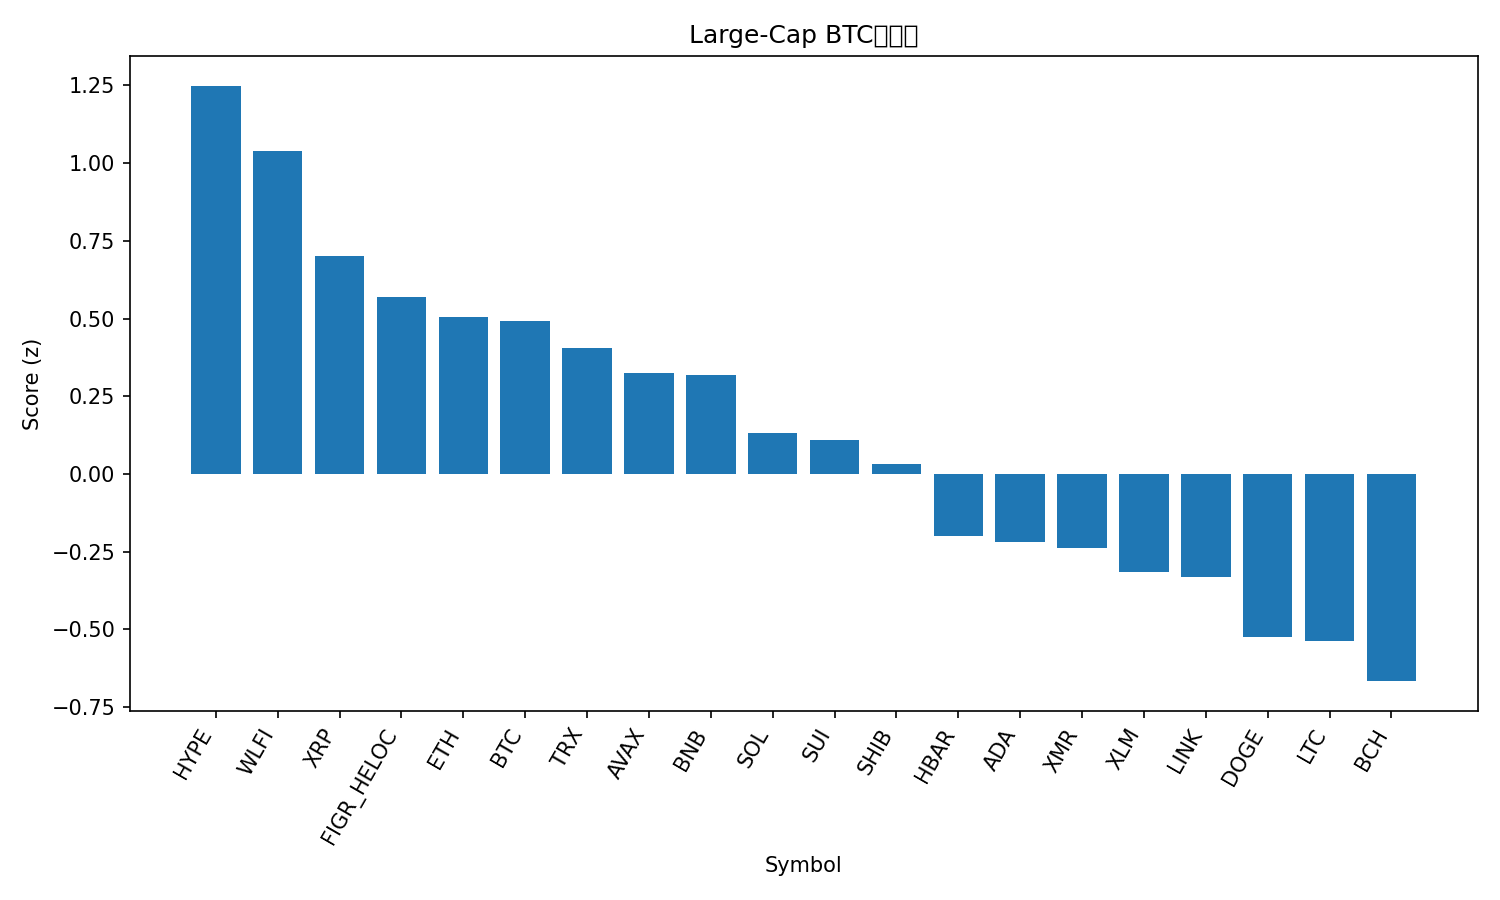

The file beside this chart, header and first rows:
rank, name, symbol, price_btc, price_usd, pct_1h_btc, pct_24h_btc, pct_7d_btc, market_cap_rank, market_cap_usd, volume_usd, score
1, Hyperliquid, HYPE, 0.0003869, 35.39, 0.8506, -0.6799, -10.12, 18, 9563235905, 275507064, 1.249
2, World Liberty Financial, WLFI, 1.76e-06, 0.1611, 0.1521, 0.7904, 17.3, 36, 4383348046, 144503166, 1.037
3, XRP, XRP, 2.4e-05, 2.2, 0.2806, -1.073, 3.605, 4, 132130933061, 2709689729, 0.6999
4, Figure Heloc, FIGR_HELOC, 1.148e-05, 1.046, 0.0, 1.252, -3.241, 12, 14570619923, 395945, 0.5692
5, Ethereum, ETH, 0.03304, 3024, 0.09408, -0.6658, 0.9111, 2, 364131335271, 14799449829, 0.5033
6, Bitcoin, BTC, 1.0, 91500, 0.0, 0.0, 0.0, 1, 1822424909557, 52341313084, 0.4904
7, TRON, TRX, 3.06e-06, 0.2802, -0.05214, 0.9451, -6.433, 8, 26521799000, 475670894, 0.4048
8, Avalanche, AVAX, 0.0001643, 15.04, -0.1741, 0.463, 2.285, 31, 6440831882, 337063640, 0.3232
9, BNB, BNB, 0.009792, 896.2, -0.04998, -0.09997, -2.637, 5, 123221891278, 1198213646, 0.3167
10, Solana, SOL, 0.001532, 140.2, 0.01317, -2.158, -0.4246, 6, 78292081452, 3693982513, 0.1327
11, Sui, SUI, 1.678e-05, 1.54, -0.1212, -0.8515, -2.931, 33, 5638644441, 528716073, 0.1077
12, Shiba Inu, SHIB, 9.5077e-11, 8.7e-06, -0.4034, 0.8238, -0.8986, 34, 5123154286, 107528069, 0.03171
13, Hedera, HBAR, 1.59e-06, 0.1454, -0.3171, -1.591, 0.2019, 32, 6163446169, 161522155, -0.2001
14, Cardano, ADA, 4.66e-06, 0.426, -0.1994, -1.865, -7.438, 11, 15564074810, 627830000, -0.2179
15, Monero, XMR, 0.004429, 405.3, -0.8249, 1.543, 8.546, 27, 7476218751, 162872600, -0.2391
16, Stellar, XLM, 2.76e-06, 0.2524, -0.2774, -2.696, 0.1639, 23, 8137162267, 133240963, -0.315
17, Chainlink, LINK, 0.000145, 13.27, -0.4082, -1.251, -3.761, 20, 9224903902, 416459576, -0.3311
18, Dogecoin, DOGE, 1.65e-06, 0.1507, -0.39, -2.692, -3.908, 10, 22852573942, 927274103, -0.524
19, Litecoin, LTC, 0.00093, 85.11, -0.4621, -1.65, -8.364, 30, 6500800040, 492304118, -0.5358
20, Bitcoin Cash, BCH, 0.005829, 533.5, -0.6905, -1.935, 3.741, 17, 10643676727, 527286099, -0.6663
21, Zcash, ZEC, 0.005137, 470, -1.028, -9.967, -32.57, 26, 7710272286, 832866571, -2.899
